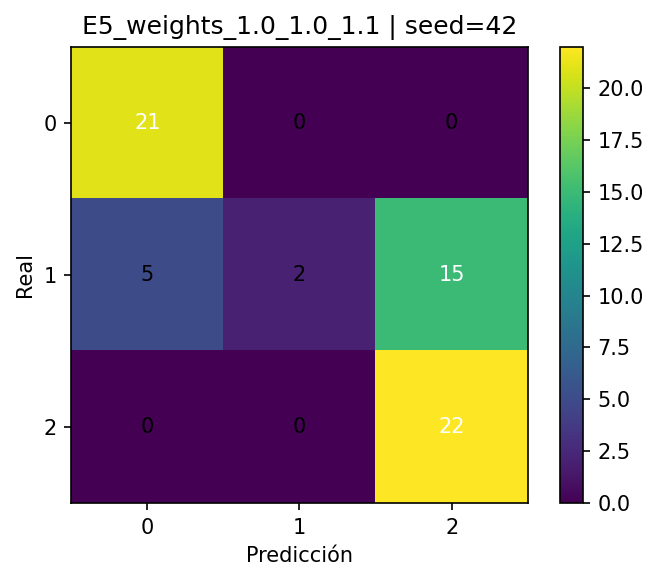

The data file committed next to this chart (first rows):
, pred_0, pred_1, pred_2
real_0, 21, 0, 0
real_1, 5, 2, 15
real_2, 0, 0, 22
